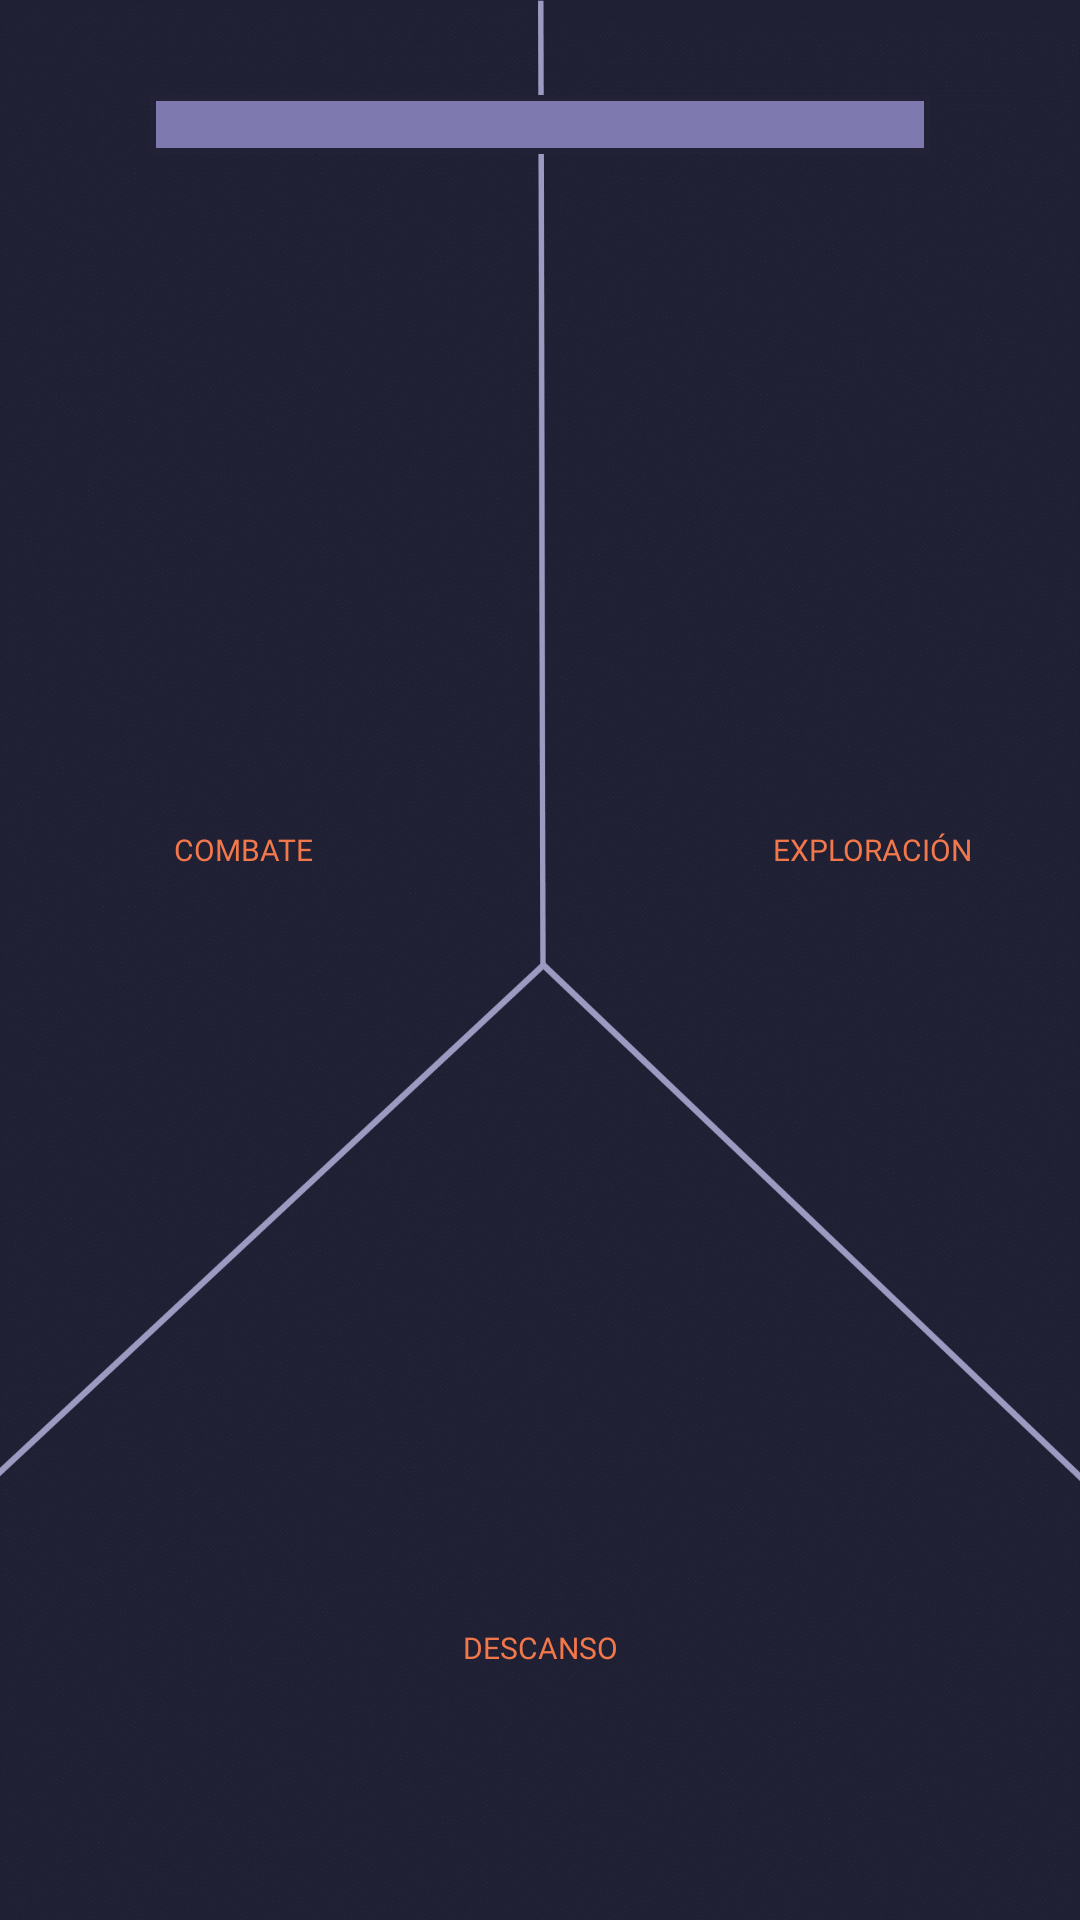

Produce the Android XML layout that renders to this screen, including the resource entries it uses.
<!-- AndroidManifest.xml: activity theme Theme.ROG_Archive -->
<!-- res/layout/activity_menu_partida.xml -->
<?xml version="1.0" encoding="utf-8"?>
<androidx.constraintlayout.widget.ConstraintLayout xmlns:android="http://schemas.android.com/apk/res/android"
    xmlns:app="http://schemas.android.com/apk/res-auto"
    xmlns:tools="http://schemas.android.com/tools"
    android:id="@+id/main"
    android:layout_width="match_parent"
    android:layout_height="match_parent"
    android:background="@drawable/rog_fondo_pantalla_jugador"
    tools:context=".vistasdepartida.MenuPartidaActivity">

    <TextView
        android:id="@+id/nombrePartida"
        android:layout_marginHorizontal="50dp"
        android:layout_width="match_parent"
        android:layout_height="wrap_content"
        android:layout_centerInParent="true"
        android:background="@drawable/estilo_azul"
        android:gravity="center"
        android:padding="3dp"
        android:textColor="@color/fondo"
        android:fontFamily="@font/dungeon_depths"
        android:textSize="10sp"
        app:layout_constraintBottom_toBottomOf="parent"
        app:layout_constraintEnd_toEndOf="parent"
        app:layout_constraintHorizontal_bias="0.096"
        app:layout_constraintStart_toStartOf="parent"
        app:layout_constraintTop_toTopOf="parent"
        app:layout_constraintVertical_bias="0.051" />

    <ImageView
        android:id="@+id/hoguera"
        android:layout_width="231dp"
        android:layout_height="238dp"
        android:contentDescription="@string/desc_logo"
        app:layout_constraintBottom_toBottomOf="parent"
        app:layout_constraintEnd_toEndOf="parent"
        app:layout_constraintStart_toStartOf="parent"
        app:layout_constraintTop_toTopOf="parent"
        app:layout_constraintVertical_bias="0.807" />

    <ImageView
        android:id="@+id/espada"
        android:layout_width="153dp"
        android:layout_height="175dp"
        android:contentDescription="@string/desc_logo"
        app:layout_constraintBottom_toBottomOf="parent"
        app:layout_constraintEnd_toEndOf="parent"
        app:layout_constraintHorizontal_bias="0.108"
        app:layout_constraintStart_toStartOf="parent"
        app:layout_constraintTop_toTopOf="parent"
        app:layout_constraintVertical_bias="0.244"
        app:srcCompat="@drawable/espada" />

    <ImageView
        android:id="@+id/arbol"
        android:layout_width="151dp"
        android:layout_height="179dp"
        android:contentDescription="@string/desc_logo"
        app:layout_constraintBottom_toBottomOf="parent"
        app:layout_constraintEnd_toEndOf="parent"
        app:layout_constraintHorizontal_bias="0.903"
        app:layout_constraintStart_toStartOf="parent"
        app:layout_constraintTop_toTopOf="parent"
        app:layout_constraintVertical_bias="0.246"
        app:srcCompat="@drawable/arbol" />

    <TextView
        android:id="@+id/textoCombate"
        android:layout_width="wrap_content"
        android:layout_height="wrap_content"
        android:fontFamily="@font/dungeon_depths"
        android:text="COMBATE"
        android:textColor="#F2784B"
        android:textSize="10sp"
        app:layout_constraintBottom_toBottomOf="parent"
        app:layout_constraintEnd_toEndOf="parent"
        app:layout_constraintHorizontal_bias="0.185"
        app:layout_constraintStart_toStartOf="parent"
        app:layout_constraintTop_toTopOf="parent"
        app:layout_constraintVertical_bias="0.441" />

    <TextView
        android:id="@+id/textoExploracion"
        android:layout_width="wrap_content"
        android:layout_height="wrap_content"
        android:fontFamily="@font/dungeon_depths"
        android:text="EXPLORACIÓN"
        android:textColor="#F2784B"
        android:textSize="10sp"
        app:layout_constraintBottom_toBottomOf="parent"
        app:layout_constraintEnd_toEndOf="parent"
        app:layout_constraintHorizontal_bias="0.877"
        app:layout_constraintStart_toStartOf="parent"
        app:layout_constraintTop_toTopOf="parent"
        app:layout_constraintVertical_bias="0.441" />

    <TextView
        android:id="@+id/textoDescanso"
        android:layout_width="wrap_content"
        android:layout_height="wrap_content"
        android:fontFamily="@font/dungeon_depths"
        android:text="DESCANSO"
        android:textColor="#F2784B"
        android:textSize="10sp"
        app:layout_constraintBottom_toBottomOf="parent"
        app:layout_constraintEnd_toEndOf="parent"
        app:layout_constraintStart_toStartOf="parent"
        app:layout_constraintTop_toTopOf="parent"
        app:layout_constraintVertical_bias="0.866" />

</androidx.constraintlayout.widget.ConstraintLayout>
<!-- resources referenced by this layout -->
<resources>
  <color name="fondo">#222135</color>
  <!-- drawable arbol: png bitmap (drawable, 392067 bytes) -->
  <!-- drawable espada: png bitmap (drawable, 133794 bytes) -->
  <!-- drawable estilo_azul (drawable) -->
  <?xml version="1.0" encoding="utf-8"?>
  <shape xmlns:android="http://schemas.android.com/apk/res/android">
      
      <solid android:color="#7e7aaf"/>
  
      
      <stroke
          android:color="#393759"
          android:width="2dp" />
  
      
      <stroke
          android:color="#222135"
          android:width="2dp"
          android:dashGap="2dp" />
  </shape>
  <!-- drawable rog_fondo_pantalla_jugador: png bitmap (drawable, 284466 bytes) -->
  <string name="desc_logo">Logo Ruinas de Gartea</string>
  <style name="Theme.ROG_Archive" parent="Base.Theme.ROG_Archive" />
  <style name="Base.Theme.ROG_Archive" parent="Theme.Material3.DayNight.NoActionBar">
          
          
      </style>
</resources>
